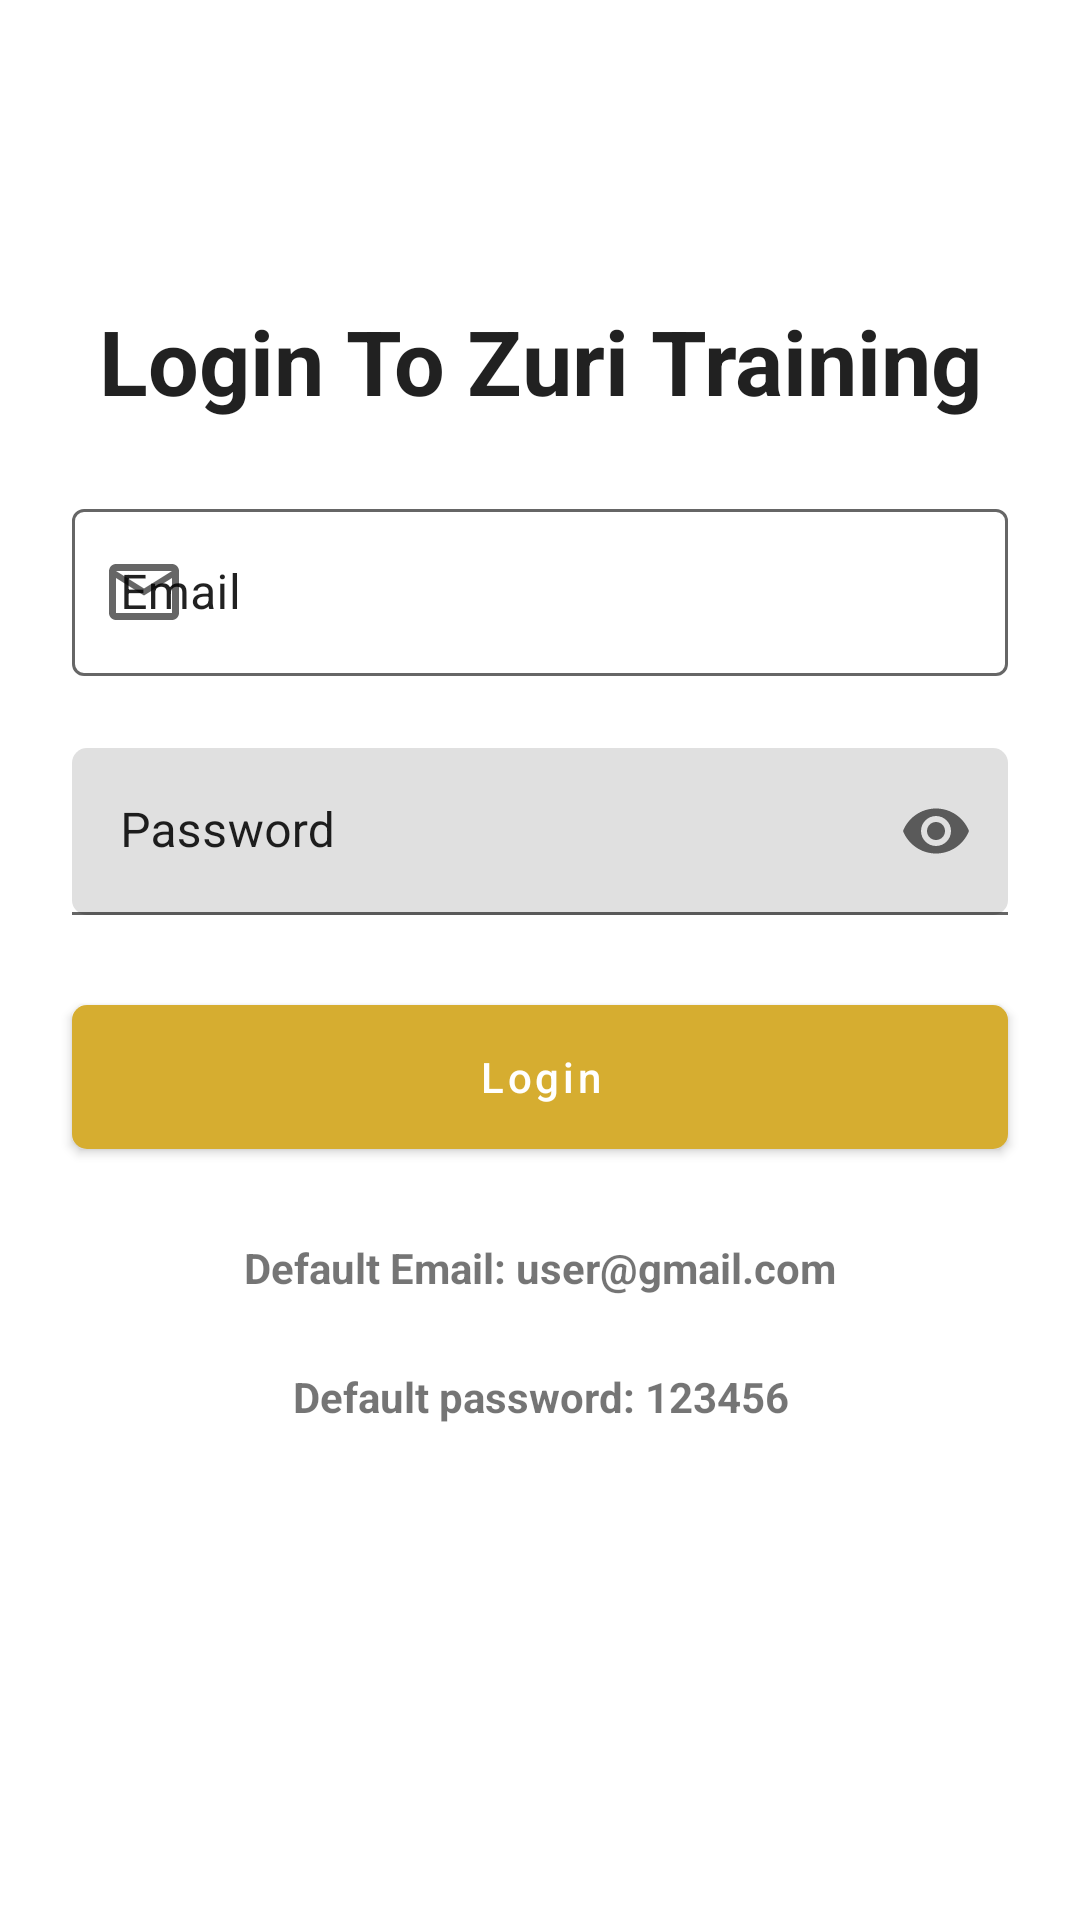

Here is an Android app screen rendered from its layout file. Give the layout XML and the strings, colors and styles it references.
<!-- AndroidManifest.xml: application theme Theme.ListViewAssignment -->
<!-- res/layout/activity_login.xml -->
<?xml version="1.0" encoding="utf-8"?>
<androidx.constraintlayout.widget.ConstraintLayout xmlns:android="http://schemas.android.com/apk/res/android"
    xmlns:app="http://schemas.android.com/apk/res-auto"
    xmlns:tools="http://schemas.android.com/tools"
    android:layout_width="match_parent"
    android:layout_height="match_parent"
    tools:context=".LoginActivity">

    <com.google.android.material.textview.MaterialTextView
        android:id="@+id/loginText"
        android:layout_width="match_parent"
        android:layout_height="wrap_content"
        android:layout_marginTop="100dp"
        android:gravity="center_horizontal"
        android:text="@string/login_to_zuri_training"
        android:textColor="?android:attr/textColorPrimary"
        android:textSize="30sp"
        android:textStyle="bold"
        app:layout_constraintEnd_toEndOf="parent"
        app:layout_constraintStart_toStartOf="parent"
        app:layout_constraintTop_toTopOf="parent" />

    <com.google.android.material.textfield.TextInputLayout
        android:id="@+id/EmailInputLayout"
        android:layout_width="match_parent"
        android:layout_height="wrap_content"
        android:layout_marginStart="24dp"
        android:layout_marginLeft="24dp"
        android:layout_marginTop="24dp"
        android:layout_marginEnd="24dp"
        android:layout_marginRight="24dp"
        android:hint="@string/email"
        android:textColorHint="?android:attr/textColorPrimary"
        app:boxStrokeColor="?attr/colorControlNormal"
        app:boxStrokeWidthFocused="3dp"
        app:endIconMode="clear_text"
        app:endIconTint="?attr/colorControlNormal"
        app:hintTextColor="?android:attr/textColorPrimary"
        app:layout_constraintEnd_toEndOf="parent"
        app:layout_constraintStart_toStartOf="parent"
        app:layout_constraintTop_toBottomOf="@+id/loginText"
        app:startIconDrawable="@drawable/ic_mail_outline"
        app:startIconTint="?attr/colorControlNormal"
        style="@style/Widget.MaterialComponents.TextInputLayout.OutlinedBox"
        >

        <com.google.android.material.textfield.TextInputEditText
            android:id="@+id/emailEditText"
            android:layout_width="match_parent"
            android:layout_height="wrap_content"
            android:inputType="textEmailAddress"
            android:textColor="?android:attr/textColorPrimary" />

    </com.google.android.material.textfield.TextInputLayout>

    <com.google.android.material.textfield.TextInputLayout
        android:id="@+id/passwordInputLayout"
        android:layout_width="match_parent"
        android:layout_height="wrap_content"
        android:layout_marginStart="24dp"
        android:layout_marginLeft="24dp"
        android:layout_marginTop="24dp"
        android:layout_marginEnd="24dp"
        android:layout_marginRight="24dp"
        android:hint="@string/password"
        android:textColorHint="?android:attr/textColorPrimary"
        app:boxCornerRadiusBottomEnd="5dp"
        app:boxCornerRadiusBottomStart="5dp"
        app:boxCornerRadiusTopEnd="5dp"
        app:boxCornerRadiusTopStart="5dp"
        app:boxStrokeColor="?attr/colorControlNormal"
        app:boxStrokeWidthFocused="3dp"
        app:endIconMode="password_toggle"
        app:endIconTint="?attr/colorControlNormal"
        app:hintTextColor="?android:attr/textColorPrimary"
        app:layout_constraintEnd_toEndOf="parent"
        app:layout_constraintStart_toStartOf="parent"
        app:layout_constraintTop_toBottomOf="@+id/EmailInputLayout"
        app:startIconDrawable="@drawable/ic_lock"
        app:startIconTint="?attr/colorControlNormal">

        <com.google.android.material.textfield.TextInputEditText
            android:id="@+id/passwordEditText"
            android:layout_width="match_parent"
            android:layout_height="wrap_content"
            android:inputType="textPassword"
            android:textColor="?android:attr/textColorPrimary" />

    </com.google.android.material.textfield.TextInputLayout>

    <com.google.android.material.button.MaterialButton
        android:id="@+id/loginButton"
        android:layout_width="0dp"
        android:layout_height="60dp"
        android:layout_marginStart="24dp"
        android:layout_marginLeft="24dp"
        android:layout_marginTop="24dp"
        android:layout_marginEnd="24dp"
        android:layout_marginRight="24dp"
        android:text="@string/login"
        android:textAllCaps="false"
        app:cornerRadius="5dp"
        app:layout_constraintEnd_toEndOf="parent"
        app:layout_constraintStart_toStartOf="parent"
        app:layout_constraintTop_toBottomOf="@+id/passwordInputLayout" />

    <com.google.android.material.textview.MaterialTextView
        android:id="@+id/materialTextView"
        android:layout_width="0dp"
        android:layout_height="wrap_content"
        android:layout_marginStart="24dp"
        android:layout_marginLeft="24dp"
        android:layout_marginTop="24dp"
        android:layout_marginEnd="24dp"
        android:layout_marginRight="24dp"
        android:gravity="center_horizontal"
        android:text="@string/default_email_user_gmail_com"
        android:textStyle="bold"
        app:layout_constraintEnd_toEndOf="parent"
        app:layout_constraintStart_toStartOf="parent"
        app:layout_constraintTop_toBottomOf="@+id/loginButton" />

    <com.google.android.material.textview.MaterialTextView
        android:layout_width="0dp"
        android:layout_height="wrap_content"
        android:layout_marginStart="24dp"
        android:layout_marginLeft="24dp"
        android:layout_marginTop="24dp"
        android:layout_marginEnd="24dp"
        android:layout_marginRight="24dp"
        android:text="@string/default_password_123456"
        android:textStyle="bold"
        android:gravity="center"
        app:layout_constraintEnd_toEndOf="parent"
        app:layout_constraintStart_toStartOf="parent"
        app:layout_constraintTop_toBottomOf="@+id/materialTextView"
        />


</androidx.constraintlayout.widget.ConstraintLayout>
<!-- resources referenced by this layout -->
<resources>
  <!-- drawable ic_mail_outline (drawable) -->
  <vector android:height="28dp" android:tint="?attr/colorControlNormal"
      android:viewportHeight="24" android:viewportWidth="24"
      android:width="28dp" xmlns:android="http://schemas.android.com/apk/res/android">
      <path android:fillColor="@android:color/white" android:pathData="M20,4L4,4c-1.1,0 -1.99,0.9 -1.99,2L2,18c0,1.1 0.9,2 2,2h16c1.1,0 2,-0.9 2,-2L22,6c0,-1.1 -0.9,-2 -2,-2zM20,18L4,18L4,8l8,5 8,-5v10zM12,11L4,6h16l-8,5z"/>
  </vector>
  <string name="default_email_user_gmail_com">Default Email: user@gmail.com</string>
  <string name="default_password_123456">Default password: 123456</string>
  <string name="email">Email</string>
  <string name="login">Login</string>
  <string name="login_to_zuri_training">Login To Zuri Training</string>
  <string name="password">Password</string>
  <style name="Theme.ListViewAssignment" parent="Theme.MaterialComponents.DayNight.NoActionBar">
          
          <item name="colorPrimary">#D6AD30</item>
          <item name="colorPrimaryVariant">#D6AD30</item>
          <item name="colorOnPrimary">@color/white</item>
          
          <item name="colorSecondary">@color/teal_200</item>
          <item name="colorSecondaryVariant">@color/teal_700</item>
          <item name="colorOnSecondary">@color/black</item>
          
          <item name="android:statusBarColor" tools:targetApi="l">?attr/colorPrimaryVariant</item>
          
      </style>
  <!-- not gathered from this repository: default colours our renderer supplied (Android Studio template values) -->
  <color name="teal_200">#FF03DAC5</color>
  <color name="teal_700">#FF018786</color>
  <color name="black">#FF000000</color>
  <color name="white">#FFFFFFFF</color>
</resources>
